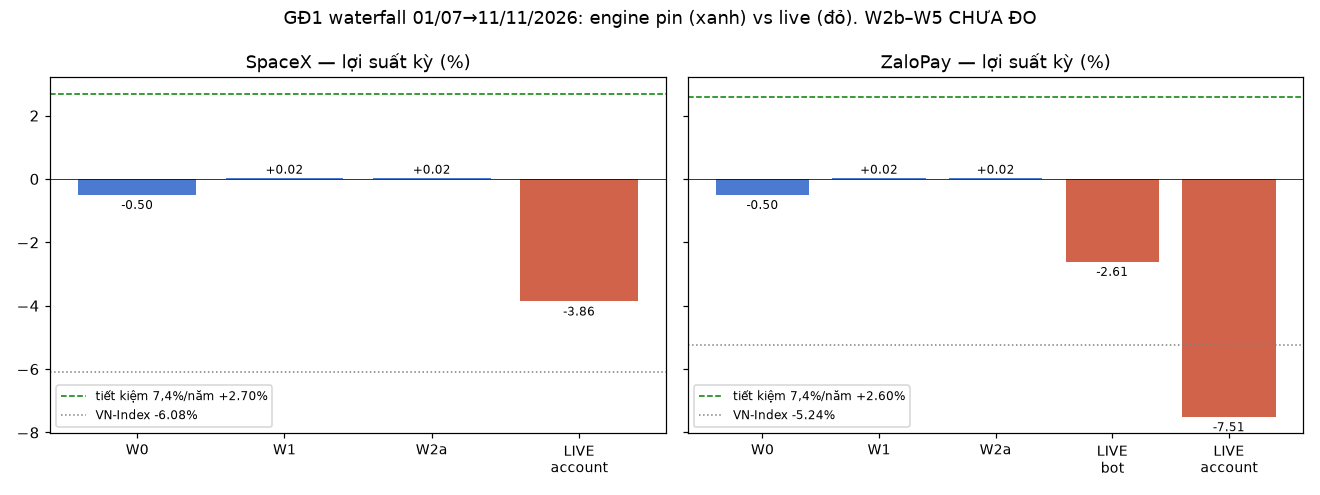

Values plotted in this chart, from the file beside it:
account, step, leg, md5, window, ret_pct, delta_pp, hurdle_pct, vni_pct
SpaceX, W0 pin park0 @50B, W0_adj, 7895ddef71bdcb80967cfeeefbf99f0c, 2026-07-01→2026-11-11, -0.499, , , 
SpaceX, W1 vốn thật 1B, W1_adj, 82f73258972fc77b7cd54a4cb2677770, 2026-07-01→2026-11-11, 0.016, 0.515, , 
SpaceX, W2a +LIQ_ZERO_BLOCK=lag, W2a_adj, 82f73258972fc77b7cd54a4cb2677770, 2026-07-01→2026-11-11, 0.016, 0.0, , 
SpaceX, W2b sàn ADV 2 tỷ / loại mã cờ / LAG DD-z…, CHƯA ĐO, , , , , , 
SpaceX, W3 lệnh tay thật, CHƯA ĐO, , , , , , 
SpaceX, W4 fill thật, CHƯA ĐO, , , , , , 
SpaceX, W5 tiền thật (egg), CHƯA ĐO, , , , , , 
SpaceX, LIVE (account), nav_period_returns.py, , , -3.862, -3.878, 2.696, -6.081
ZaloPay, W0 pin park0 @50B, Z0_adj, 78412d150e7a811e7fa6ef0d47b87e41, 2026-07-06→2026-11-11, -0.499, , , 
ZaloPay, W1 vốn thật 1B, Z1_adj, 3554bdf9bcccb079251e48fa1f130c9b, 2026-07-06→2026-11-11, 0.016, 0.515, , 
ZaloPay, W2a +LIQ_ZERO_BLOCK=lag, Z2a_adj, 3554bdf9bcccb079251e48fa1f130c9b, 2026-07-06→2026-11-11, 0.016, 0.0, , 
ZaloPay, W2b sàn ADV 2 tỷ / loại mã cờ / LAG DD-z…, CHƯA ĐO, , , , , , 
ZaloPay, W3 lệnh tay thật, CHƯA ĐO, , , , , , 
ZaloPay, W4 fill thật, CHƯA ĐO, , , , , , 
ZaloPay, W5 tiền thật (egg), CHƯA ĐO, , , , , , 
ZaloPay, LIVE (bot), nav_period_returns.py, , , -2.609, -2.625, 2.595, -5.24
ZaloPay, LIVE (account), nav_period_returns.py, , , -7.511, -7.527, 2.595, -5.24
